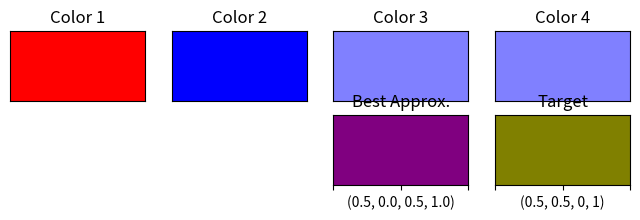

The script that saved this image:
import matplotlib.pyplot as plt

def mix_cmyk_colors(colors: list[tuple], proportions: list[float]) -> tuple[float, float, float, float]:
  """Mixes a list of CMYK colors together using the given proportions.

  Args:
    colors (list): A list of colors to mix together.
    proportions (list): A list of proportions for each color.

  Returns:
    tuple: A tuple of four floats representing the resulting color.
  """
  result_color = [0, 0, 0, 0]
  for i, color in enumerate(colors):
    for j in range(len(result_color)):
      result_color[j] += color[j] * proportions[i]
  return tuple(result_color)


def display_cmyk_colors(colors: list[tuple], result_color: tuple, target_color: tuple):
  """Displays a list of CMYK colors"""
  num_colors = len(colors)
  num_columns = min(num_colors, 4) # display up to 4 columns
  num_rows = (num_colors + num_columns - 1) // num_columns
  # Add an extra row to show the result and target colors
  _, axs = plt.subplots(num_rows + 1, num_columns, figsize=(2*num_columns, 2*num_rows))

  # Display each CMYK color as a rectangle on a subplot
  for i, color in enumerate(colors):
    row = i // num_columns
    col = i % num_columns
    # Hide the x and y axes
    axs[row, col].axes.get_xaxis().set_visible(False)
    axs[row, col].axes.get_yaxis().set_visible(False)
    # Add a rectangle to the subplot
    axs[row, col].add_patch(plt.Rectangle((0, 0), 1, 1, facecolor=color))
    axs[row, col].set_title("Color {}".format(i+1))

  # Hide any unused subplots
  for i in range(num_colors, num_rows*num_columns):
    axs.flat[i].set_visible(False)
  
  # Display the result and target colors in the middle of the last row
  result_col = num_columns // 2
  target_col = num_columns // 2 + 1
  for i in range(num_columns):
    # hide the numbers on the x axes
    axs[num_rows, i].tick_params(axis='x', labelbottom=False)
    # hide the y axes
    axs[num_rows, i].axes.get_yaxis().set_visible(False)
    if i == result_col:
      result_color_rect = plt.Rectangle((0, 0), 1, 1, facecolor=result_color)
      axs[num_rows, i].add_patch(result_color_rect)
      axs[num_rows, i].set_title("Best Approx.")
      # display the color tuple below the rectangle, rounded to 2 decimal places
      axs[num_rows, i].set_xlabel(str(tuple(round(c, 2) for c in result_color)))
    elif i == target_col:
      axs[num_rows, i].add_patch(plt.Rectangle((0, 0), 1, 1, facecolor=target_color))
      axs[num_rows, i].set_title("Target")
      axs[num_rows, i].set_xlabel(target_color)
    else:
      axs[num_rows, i].set_visible(False)

  # Display the plot
  plt.show(block=False)

  # Return the rectangle to be updated
  return result_color_rect


# Test when calling as a script
if __name__ == "__main__":

  # Define the mixing proportions for each color
  proportions = [0.5, 0.5, 0, 0]

  # CMYK colors are represented as a tuple of four values, where each value is a float between 0 and 1
  colors = [
    (1, 0, 0, 1), # red
    (0, 0, 1, 1), # blue
    (0.5, 0.5, 1, 1),
    (0.5, 0.5, 1, 1)
  ]

  assert len(proportions) == len(colors), "The number of proportions must match the number of colors"

  target_color = (0.5, 0.5, 0, 1)

  # Mix the colors together with the given proportions
  result_color = mix_cmyk_colors(colors, proportions)

  # Display the colors used and the resulting color, along with the target color
  display_cmyk_colors(colors, result_color, target_color)